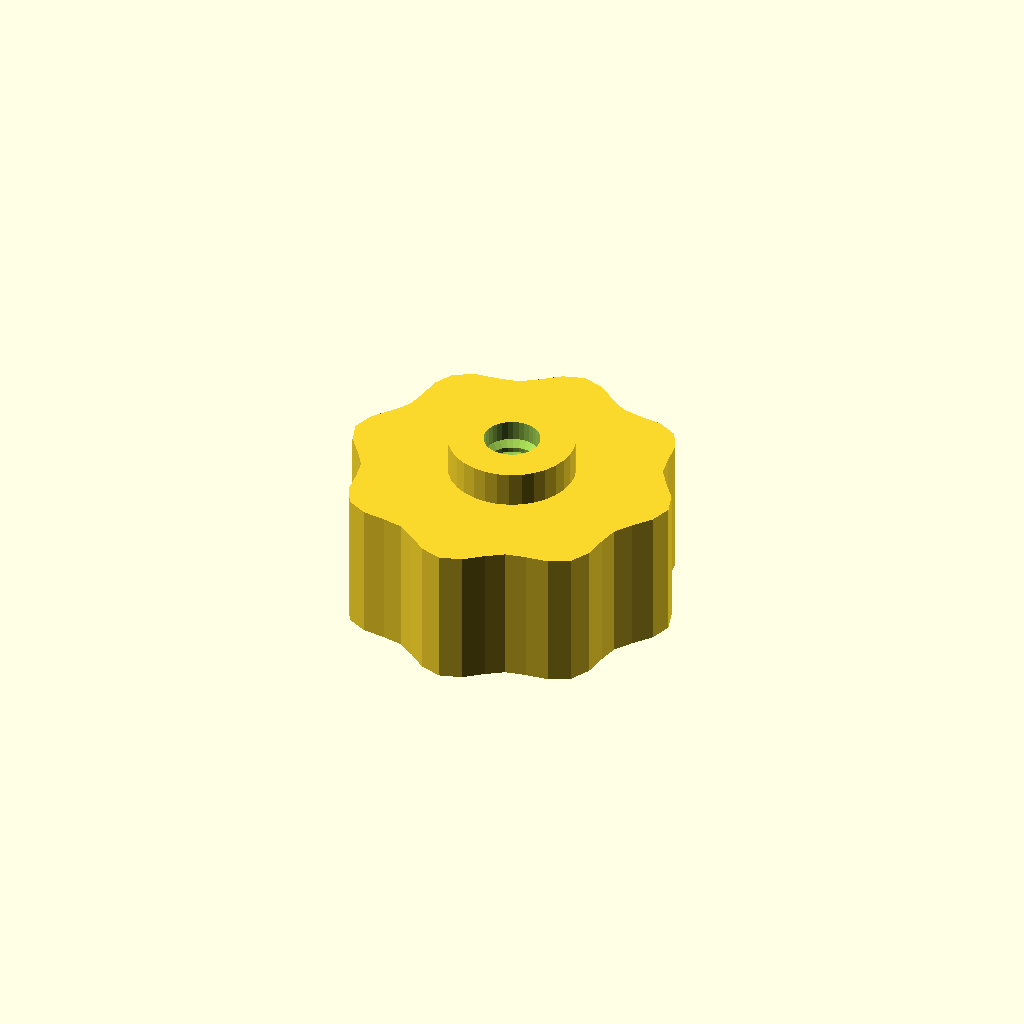
Cell 1 — every parameter at its default value.
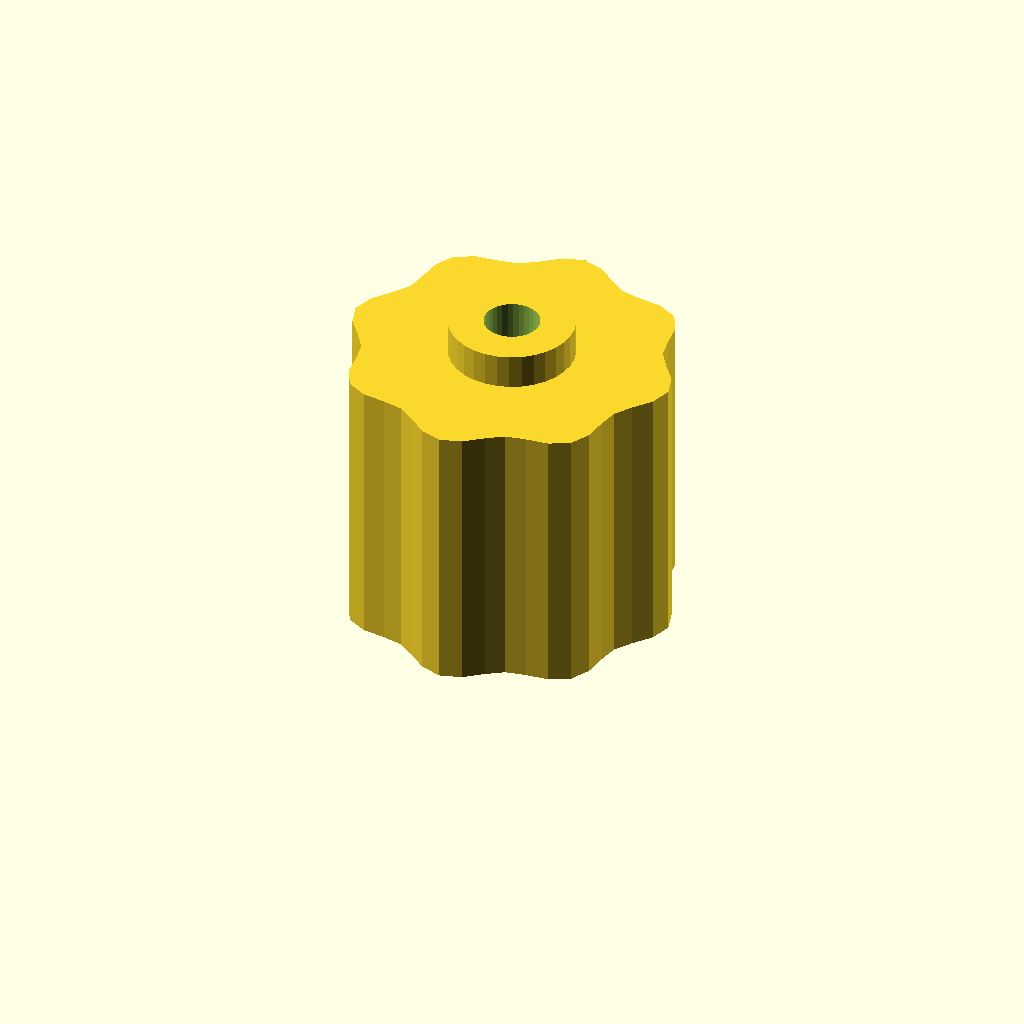
Cell 2: grip_h = 32 (everything else at default).
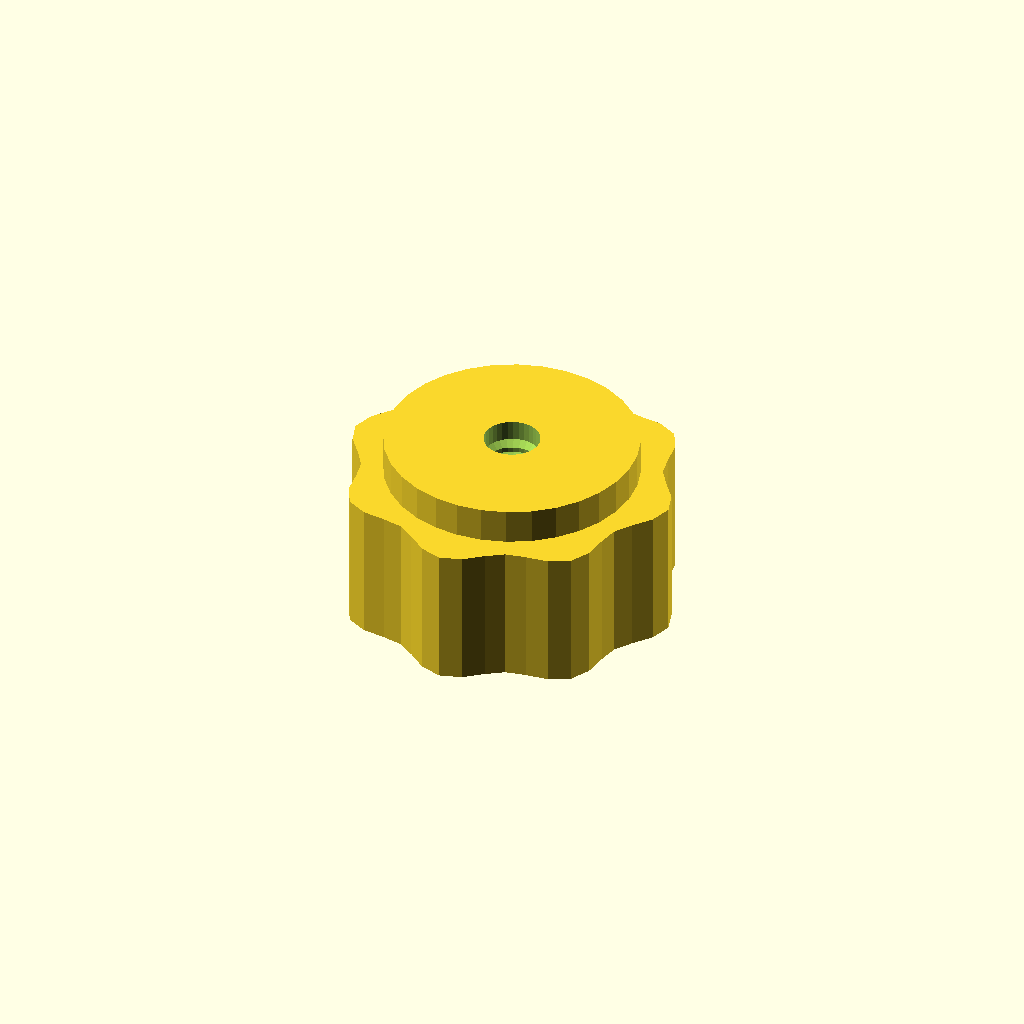
Cell 3 — boss_d set to 28.7, the other parameters unchanged.
One fixed orthographic camera (rotation 55°, 0°, 25°; colour scheme Cornfield) for every cell.
OpenSCAD source file optional_data/data/gen3/thumbscrews/part_0056.scad:
$fn = 32;

// ----------------------------------------------------------------------
// Thumb nut: 8 lobe grip, 20 mm tall, M6.35 thread
// ----------------------------------------------------------------------

// --- parameters (mm) ---
base_r = 18;              // grip base radius
lobe_amp = 1.2;           // lobe height above the base radius
lobes = 8;                // number of grip lobes
grip_h = 16;              // grip height
boss_d = 14.35;           // threaded boss diameter
boss_h = 4;               // boss height
bore_d = 6.35;            // thread core diameter
pitch = 1.75;             // thread pitch
thread_d = 1.05;          // thread depth

grip = [[19.2, 0], [18.441, 2.428], [16.807, 4.503], [15.521, 6.429], [15.069, 8.7], [14.756, 11.323], [13.576, 13.576], [11.323, 14.756], [8.7, 15.069], [6.429, 15.521], [4.503, 16.807], [2.428, 18.441], [0, 19.2], [-2.428, 18.441], [-4.503, 16.807], [-6.429, 15.521], [-8.7, 15.069], [-11.323, 14.756], [-13.576, 13.576], [-14.756, 11.323], [-15.069, 8.7], [-15.521, 6.429], [-16.807, 4.503], [-18.441, 2.428], [-19.2, 0], [-18.441, -2.428], [-16.807, -4.503], [-15.521, -6.429], [-15.069, -8.7], [-14.756, -11.323], [-13.576, -13.576], [-11.323, -14.756], [-8.7, -15.069], [-6.429, -15.521], [-4.503, -16.807], [-2.428, -18.441], [0, -19.2], [2.428, -18.441], [4.503, -16.807], [6.429, -15.521], [8.7, -15.069], [11.323, -14.756], [13.576, -13.576], [14.756, -11.323], [15.069, -8.7], [15.521, -6.429], [16.807, -4.503], [18.441, -2.428]];

difference() {
  union() {
    /* grip outline extruded straight up */
    linear_extrude(height = grip_h) polygon(grip);
    /* boss sunk half a millimetre into the grip */
    translate([0, 0, grip_h - 0.5]) cylinder(h = boss_h + 0.5, d = boss_d);
  }
  /* threaded bore through grip and boss */
  translate([0, 0, -2.5]) cylinder(h = grip_h + boss_h + 5, d = bore_d);
  translate([0, 0, 2.0]) rotate_extrude() polygon([[2.175, 0], [2.175, 16], [2.675, 16], [4.225, 15.125], [2.675, 14.25], [4.225, 13.375], [2.675, 12.5], [4.225, 11.625], [2.675, 10.75], [4.225, 9.875], [2.675, 9], [4.225, 8.125], [2.675, 7.25], [4.225, 6.375], [2.675, 5.5], [4.225, 4.625], [2.675, 3.75], [4.225, 2.875], [2.675, 0], [2.175, 0]]);
}
Parameter table extracted from the source (name, type, default, range or options):
base_r: number, default 18
lobe_amp: number, default 1.2
lobes: number, default 8
grip_h: number, default 16
boss_d: number, default 14.35
boss_h: number, default 4
bore_d: number, default 6.35
pitch: number, default 1.75
thread_d: number, default 1.05
